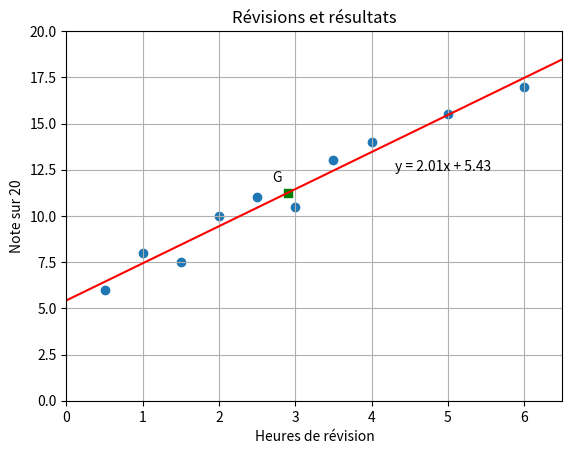

The matplotlib source for this figure:
# Modèle : Nuage de points
# Résumé : Une série double et sa droite d'ajustement.

# Heures de révision et note au contrôle : la droite des moindres carrés,
# qui passe par le point moyen G.
from statistics import correlation, linear_regression, mean

import matplotlib.pyplot as plt

heures = [0.5, 1, 1.5, 2, 2.5, 3, 3.5, 4, 5, 6]
notes = [6, 8, 7.5, 10, 11, 10.5, 13, 14, 15.5, 17]

a, b = linear_regression(heures, notes)
r = correlation(heures, notes)
xg, yg = mean(heures), mean(notes)
print(f"Droite d'ajustement : y = {a:.2f}x + {b:.2f}")
print(f"Coefficient de corrélation : r = {r:.3f}")
print(f"Point moyen : G({xg:.2f} ; {yg:.2f})")
print(f"Estimation pour 4,5 h de révision : {a * 4.5 + b:.1f} / 20")

plt.scatter(heures, notes)
plt.plot([0, 6.5], [b, a * 6.5 + b], color="red")
plt.scatter([xg], [yg], color="green", marker="s")
plt.text(xg - 0.2, yg + 0.6, "G")
plt.text(4.3, a * 4.3 + b - 1.6, f"y = {a:.2f}x + {b:.2f}")
plt.xlim(0, 6.5)
plt.ylim(0, 20)
plt.xlabel("Heures de révision")
plt.ylabel("Note sur 20")
plt.title("Révisions et résultats")
plt.grid(True)
plt.show()
